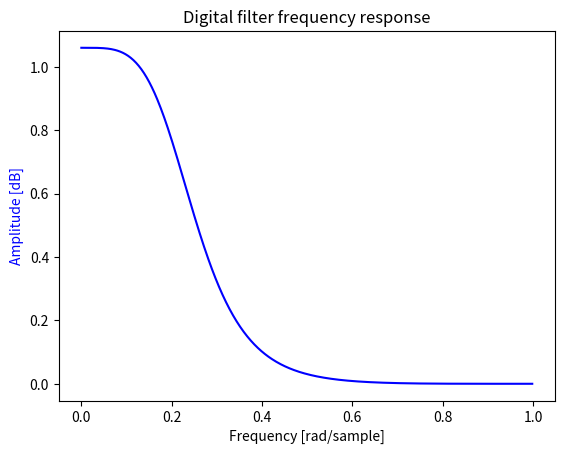

Write Python code to recreate this figure.
import numpy as np 
import scipy
from scipy import signal
from scipy.signal import tf2zpk
import matplotlib.pyplot as plt
import argparse

class CanonicalLPF:
    def __init__(self, order):
        self.N = order
        ks = np.arange(1, self.N+1)
        gamma_ks = np.pi*((2*ks-1)/self.N-1)/4
        self.canon_g = 1
        for i in range(len(ks)):
            self.canon_g /= (2*np.cos(gamma_ks[i]))
        self.canon_numerators_roots = (-1, )*self.N
        numerators = self.canon_g*np.poly(self.canon_numerators_roots)
        self.canon_denominators_roots = 1j*np.tan((2*ks-self.N-1)*np.pi/4/self.N)
        denominators = np.poly(self.canon_denominators_roots)

    def set_cutoff(self, fc):
        alpha = (np.tan(fc/2)-1)/(np.tan(fc/2)+1)
        beta = (1-np.tan(fc/2))/(1+np.tan(fc/2))
        # beta = np.sin((np.pi/2-fc)/2)/np.sin((np.pi/2+fc)/2)
        denominators_roots = np.array([(p+beta)/(1+beta*p) for p in self.canon_denominators_roots])
        print(self.canon_denominators_roots)
        print(denominators_roots)
        denominators = np.poly(denominators_roots)
        print(denominators)
        g = self.canon_g 
        for _ in range(self.N):
            g *= (1-beta)
        numerators = g*np.poly(self.canon_numerators_roots)
        
        w, h = signal.freqz(numerators, denominators)
        fig, ax1 = plt.subplots()
        ax1.set_title('Digital filter frequency response')
        ax1.plot(w/np.pi, abs(h)**2, 'b')
        ax1.set_ylabel('Amplitude [dB]', color='b')
        ax1.set_xlabel('Frequency [rad/sample]')
        plt.show()
        
        
        
if __name__ == '__main__':
    lpf = CanonicalLPF(2)
    lpf.set_cutoff(np.pi/4)
    # parser = argparse.ArgumentParser()
    # parser.add_argument('-t', '--type', type=str, default='lowpass', help='Filter type: lowpass, bandpass, highpass, shelf')
    # parser.add_argument('-o', '--order', type=int, default='1', help='Enter a filter order between 1 and 8 inclusive')
